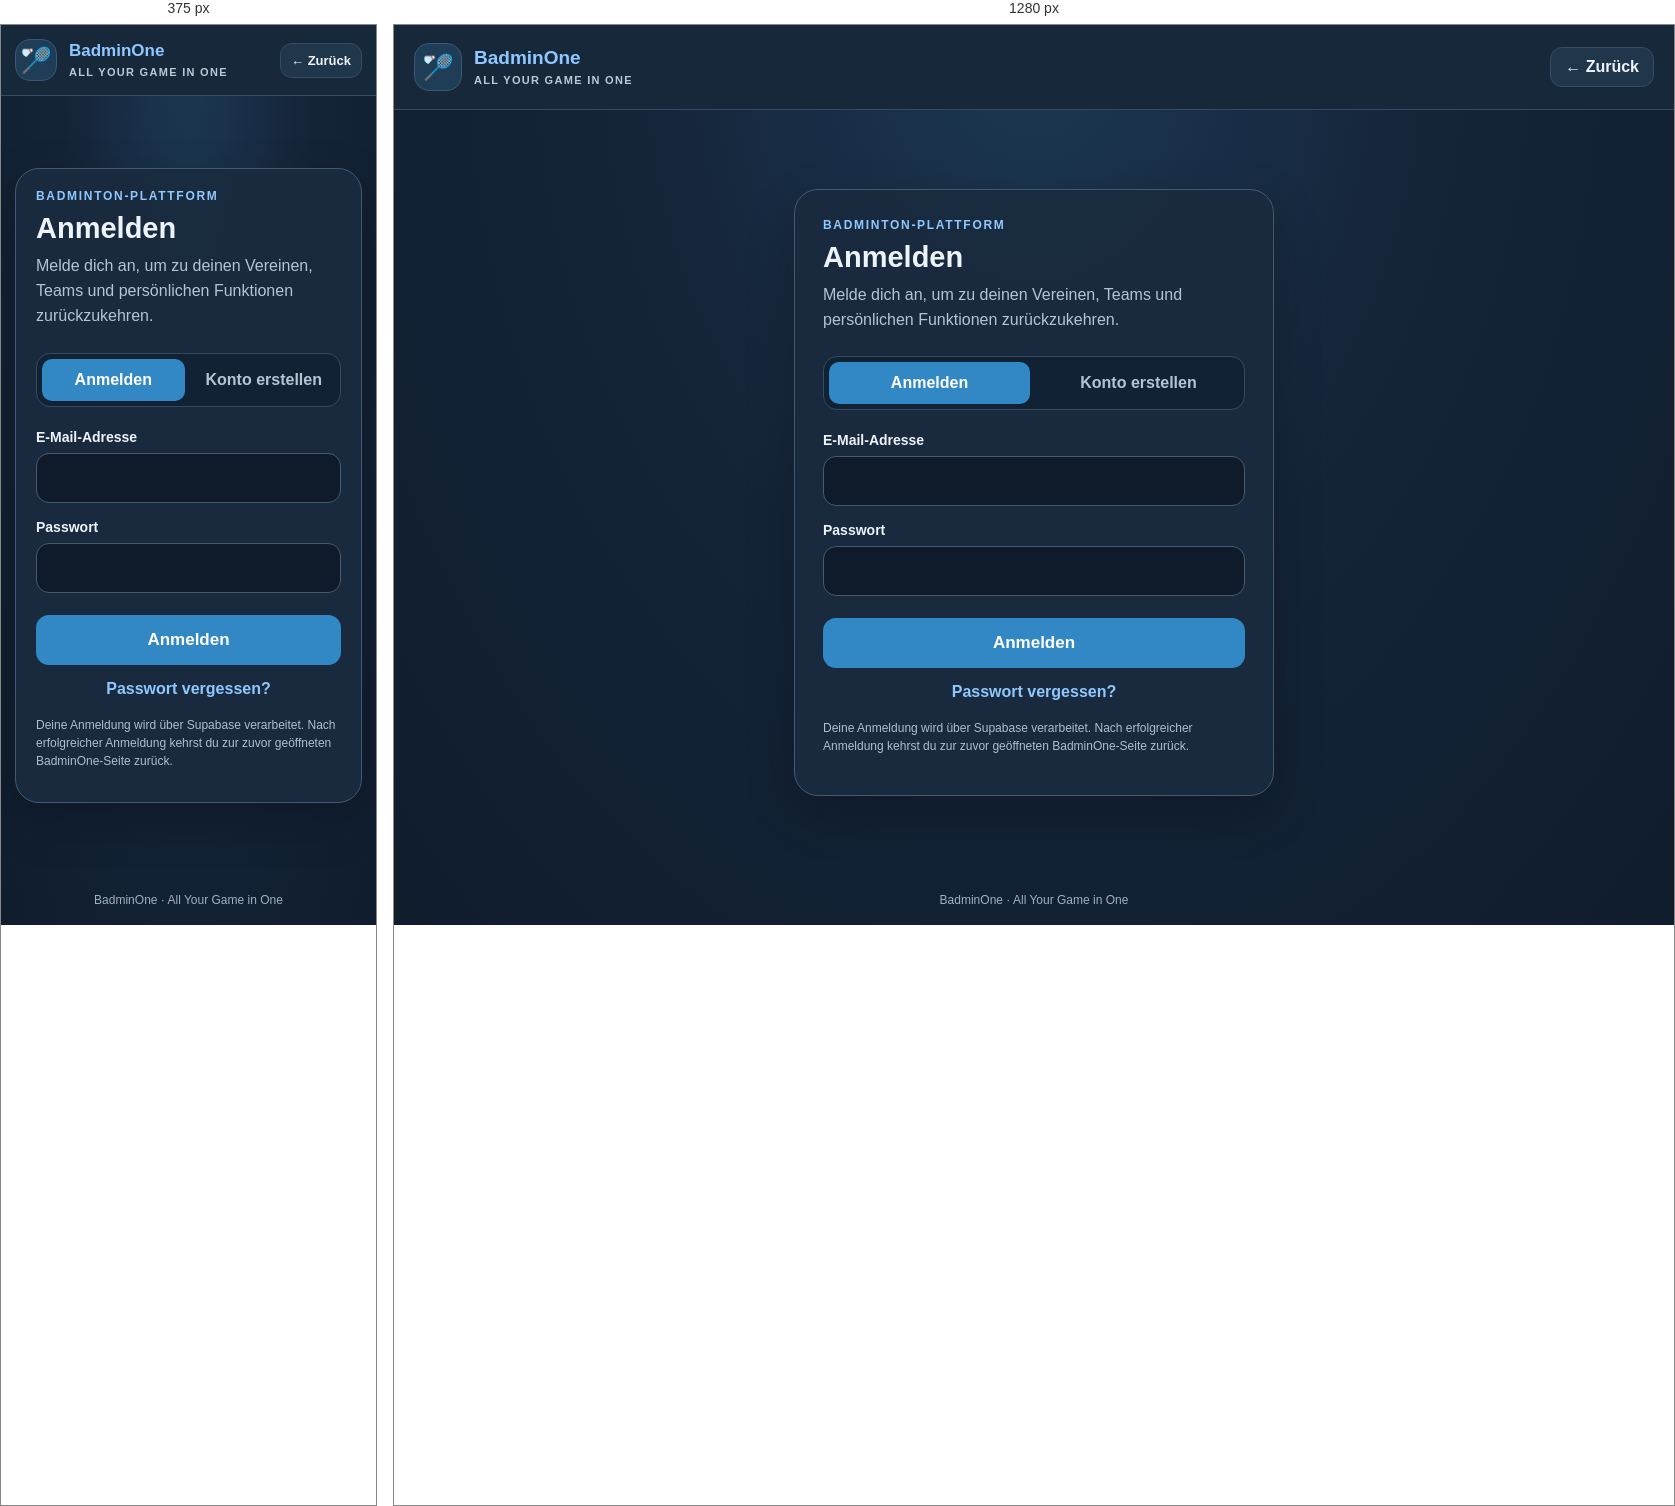
Rendered at 375 px and 1280 px, left to right.

<!-- file: login.html -->
<!doctype html>
<html lang="de">
<head>
<meta charset="utf-8">
<meta name="viewport" content="width=device-width, initial-scale=1">
<meta name="theme-color" content="#14263a">
<link rel="stylesheet" href="assets/css/login.css?v=20261102">
<title>Anmelden · BadminOne</title>
</head>
<body>
<header class="topbar">
  <a class="brand" href="index.html" aria-label="BadminOne Startseite">
    <span class="logo" aria-hidden="true">🏸</span>
    <span><span class="brand-name">BadminOne</span><span class="brand-tag login-brand-tag">ALL YOUR GAME IN ONE</span></span>
  </a>
  <a id="backLink" class="back" href="index.html">← Zurück</a>
</header>

<main>
  <section class="card" aria-labelledby="title">
    <p class="eyebrow">BADMINTON-PLATTFORM</p>
    <h1 id="title">Anmelden</h1>
    <p id="intro" class="intro">Melde dich an, um zu deinen Vereinen, Teams und persönlichen Funktionen zurückzukehren.</p>

    <div class="tabs" role="tablist" aria-label="Konto">
      <button class="tab" id="loginTab" type="button" role="tab" aria-selected="true">Anmelden</button>
      <button class="tab" id="registerTab" type="button" role="tab" aria-selected="false">Konto erstellen</button>
    </div>

    <form id="authForm">
      <label id="nameField" class="field hidden">Name
        <input id="fullName" name="fullName" autocomplete="name" minlength="2">
      </label>
      <label class="field">E-Mail-Adresse
        <input id="email" name="email" type="email" autocomplete="email" required>
      </label>
      <label class="field">Passwort
        <input id="password" name="password" type="password" autocomplete="current-password" minlength="6" required>
      </label>
      <label id="confirmField" class="field hidden">Passwort wiederholen
        <input id="confirmPassword" name="confirmPassword" type="password" autocomplete="new-password" minlength="6">
      </label>
      <button id="submitBtn" class="primary" type="submit">Anmelden</button>
    </form>

    <button id="forgotBtn" class="secondary" type="button">Passwort vergessen?</button>
    <div id="message" class="message hidden" role="status" aria-live="polite"></div>
    <p class="note">Deine Anmeldung wird über Supabase verarbeitet. Nach erfolgreicher Anmeldung kehrst du zur zuvor geöffneten BadminOne-Seite zurück.</p>
  </section>
</main>
<footer class="foot">BadminOne · All Your Game in One</footer>

<script src="https://cdn.jsdelivr.net/npm/@supabase/supabase-js@2"></script>
<script>
(() => {
  "use strict";

  const SUPABASE_URL = "https://apsarswjmsrmffoyxsgr.supabase.co";
  const SUPABASE_PUBLISHABLE_KEY = "sb_publishable_yN9CDCZEHrCkCVMb87SkRg_hQjPjNmj";
  const $ = id => document.getElementById(id);
  const params = new URLSearchParams(location.search);
  const embedded = params.get("embed") === "1" && window.parent !== window;
  if (embedded) document.body.classList.add("login-embedded");
  let mode = params.get("mode") === "register" ? "register" : "login";

  function finishLogin() {
    if (embedded) {
      window.parent.postMessage({ type: "badminone-auth-success" }, location.origin);
    } else {
      location.replace(returnTarget);
    }
  }

  // Only allow relative HTML pages on this site; no external redirect destinations.
  const allowedPages = new Set([
    "index.html","vereine.html","mannschaft.html","mannschaftsverwaltung.html",
    "live.html","spielerstatistik.html","spielplan.html","aufstellung.html",
    "spielbericht.html","profil.html","rangliste.html","Rangliste.html","Rangliste_aus_Mannschaften.html","moderator.html","admin.html","passwort.html"
  ]);
  // Diese Ziele leiten nicht angemeldete Nutzer häufig direkt wieder zur Anmeldung.
  // Sie sind deshalb kein sinnvolles Zurück-Ziel von der Login-Seite.
  const authGatePages = new Set(["profil.html", "moderator.html", "admin.html"]);

  function canonicalPage(value) {
    if (!value) return null;
    const clean = value.split(/[?#]/)[0].split("/").pop();
    return [...allowedPages].find(p => p.toLowerCase() === clean.toLowerCase()) || null;
  }

  function getReturnTarget() {
    const requested = canonicalPage(params.get("return"));
    if (requested && !authGatePages.has(requested.toLowerCase())) return requested;

    try {
      if (document.referrer) {
        const ref = new URL(document.referrer);
        const previous = ref.origin === location.origin
          ? canonicalPage(ref.pathname)
          : null;
        if (previous && !authGatePages.has(previous.toLowerCase()) &&
            previous.toLowerCase() !== "login.html") {
          return previous;
        }
      }
    } catch (_) {}
    return "index.html";
  }

  const returnTarget = getReturnTarget();
  $("backLink").href = returnTarget;
  $("backLink").textContent = returnTarget === "index.html" ? "← Zur Startseite" : "← Zurück";
  $("backLink").addEventListener("click", event => {
    event.preventDefault();
    // Verhindert, dass ein geschützter Bereich direkt wieder auf Login umleitet.
    location.replace(returnTarget || "index.html");
  });

  let supabaseClient = null;
  try {
    if (window.supabase?.createClient) {
      supabaseClient = window.supabase.createClient(SUPABASE_URL, SUPABASE_PUBLISHABLE_KEY);
    }
  } catch (_) {}

  function showMessage(text, ok = false) {
    const el = $("message");
    el.textContent = text;
    el.classList.remove("hidden", "ok");
    if (ok) el.classList.add("ok");
  }

  function setMode(next) {
    mode = next;
    const registering = mode === "register";
    $("loginTab").setAttribute("aria-selected", String(!registering));
    $("registerTab").setAttribute("aria-selected", String(registering));
    $("title").textContent = registering ? "Konto erstellen" : "Anmelden";
    $("intro").textContent = registering
      ? "Erstelle dein BadminOne-Konto, um die Plattform zu nutzen."
      : "Melde dich an, um zu deinen Vereinen, Teams und persönlichen Funktionen zurückzukehren.";
    $("submitBtn").textContent = registering ? "Registrieren" : "Anmelden";
    $("nameField").classList.toggle("hidden", !registering);
    $("confirmField").classList.toggle("hidden", !registering);
    $("fullName").required = registering;
    $("confirmPassword").required = registering;
    $("password").autocomplete = registering ? "new-password" : "current-password";
    $("forgotBtn").classList.toggle("hidden", registering);
    $("message").classList.add("hidden");
    $("message").classList.remove("ok");
  }

  $("loginTab").addEventListener("click", () => setMode("login"));
  $("registerTab").addEventListener("click", () => setMode("register"));

  $("authForm").addEventListener("submit", async event => {
    event.preventDefault();
    if (!supabaseClient) {
      showMessage("Der Anmeldedienst konnte nicht geladen werden. Bitte prüfe deine Internetverbindung und lade die Seite erneut.");
      return;
    }

    const email = $("email").value.trim().toLowerCase();
    const password = $("password").value;
    const button = $("submitBtn");
    button.disabled = true;

    try {
      if (mode === "register") {
        const fullName = $("fullName").value.trim();
        if (fullName.length < 2) throw new Error("Bitte gib deinen Namen ein.");
        if (password !== $("confirmPassword").value) throw new Error("Die Passwörter stimmen nicht überein.");
        if (password.length < 6) throw new Error("Das Passwort muss mindestens 6 Zeichen lang sein.");

        const { data, error } = await supabaseClient.auth.signUp({
          email,
          password,
          options: {
            data: { display_name: fullName, full_name: fullName, name: fullName },
            emailRedirectTo: new URL(returnTarget, location.href).href
          }
        });
        if (error) throw error;

        if (data.session) {
          showMessage("Konto erstellt. Anmeldung erfolgreich.", true);
          finishLogin();
        } else {
          showMessage("Bitte prüfe dein E-Mail-Postfach und bestätige deine E-Mail-Adresse. Danach kannst du dich hier anmelden.", true);
        }
      } else {
        const { error } = await supabaseClient.auth.signInWithPassword({ email, password });
        if (error) throw error;
        showMessage("Anmeldung erfolgreich.", true);
        finishLogin();
      }
    } catch (error) {
      showMessage(error?.message || "Die Anmeldung ist fehlgeschlagen.");
    } finally {
      button.disabled = false;
    }
  });

  $("forgotBtn").addEventListener("click", async () => {
    if (!supabaseClient) {
      showMessage("Der Anmeldedienst konnte nicht geladen werden.");
      return;
    }
    const email = $("email").value.trim().toLowerCase();
    if (!email) {
      showMessage("Bitte gib zuerst deine E-Mail-Adresse ein.");
      $("email").focus();
      return;
    }
    try {
      const { error } = await supabaseClient.auth.resetPasswordForEmail(email, {
        redirectTo: new URL("passwort.html", location.href).href
      });
      if (error) throw error;
      showMessage("Falls ein Konto mit dieser Adresse existiert, wurde eine E-Mail zum Zurücksetzen des Passworts versendet.", true);
    } catch (error) {
      showMessage(error?.message || "Die Passwort-Zurücksetzung ist fehlgeschlagen.");
    }
  });

  setMode(mode);
})();
</script>
</body>
</html>


/* @media block from login.css */
@media(max-width:380px){.topbar{padding:14px}.brand-name{font-size:17px}.logo{width:42px;height:42px}.back{padding:9px 10px;font-size:13px}}